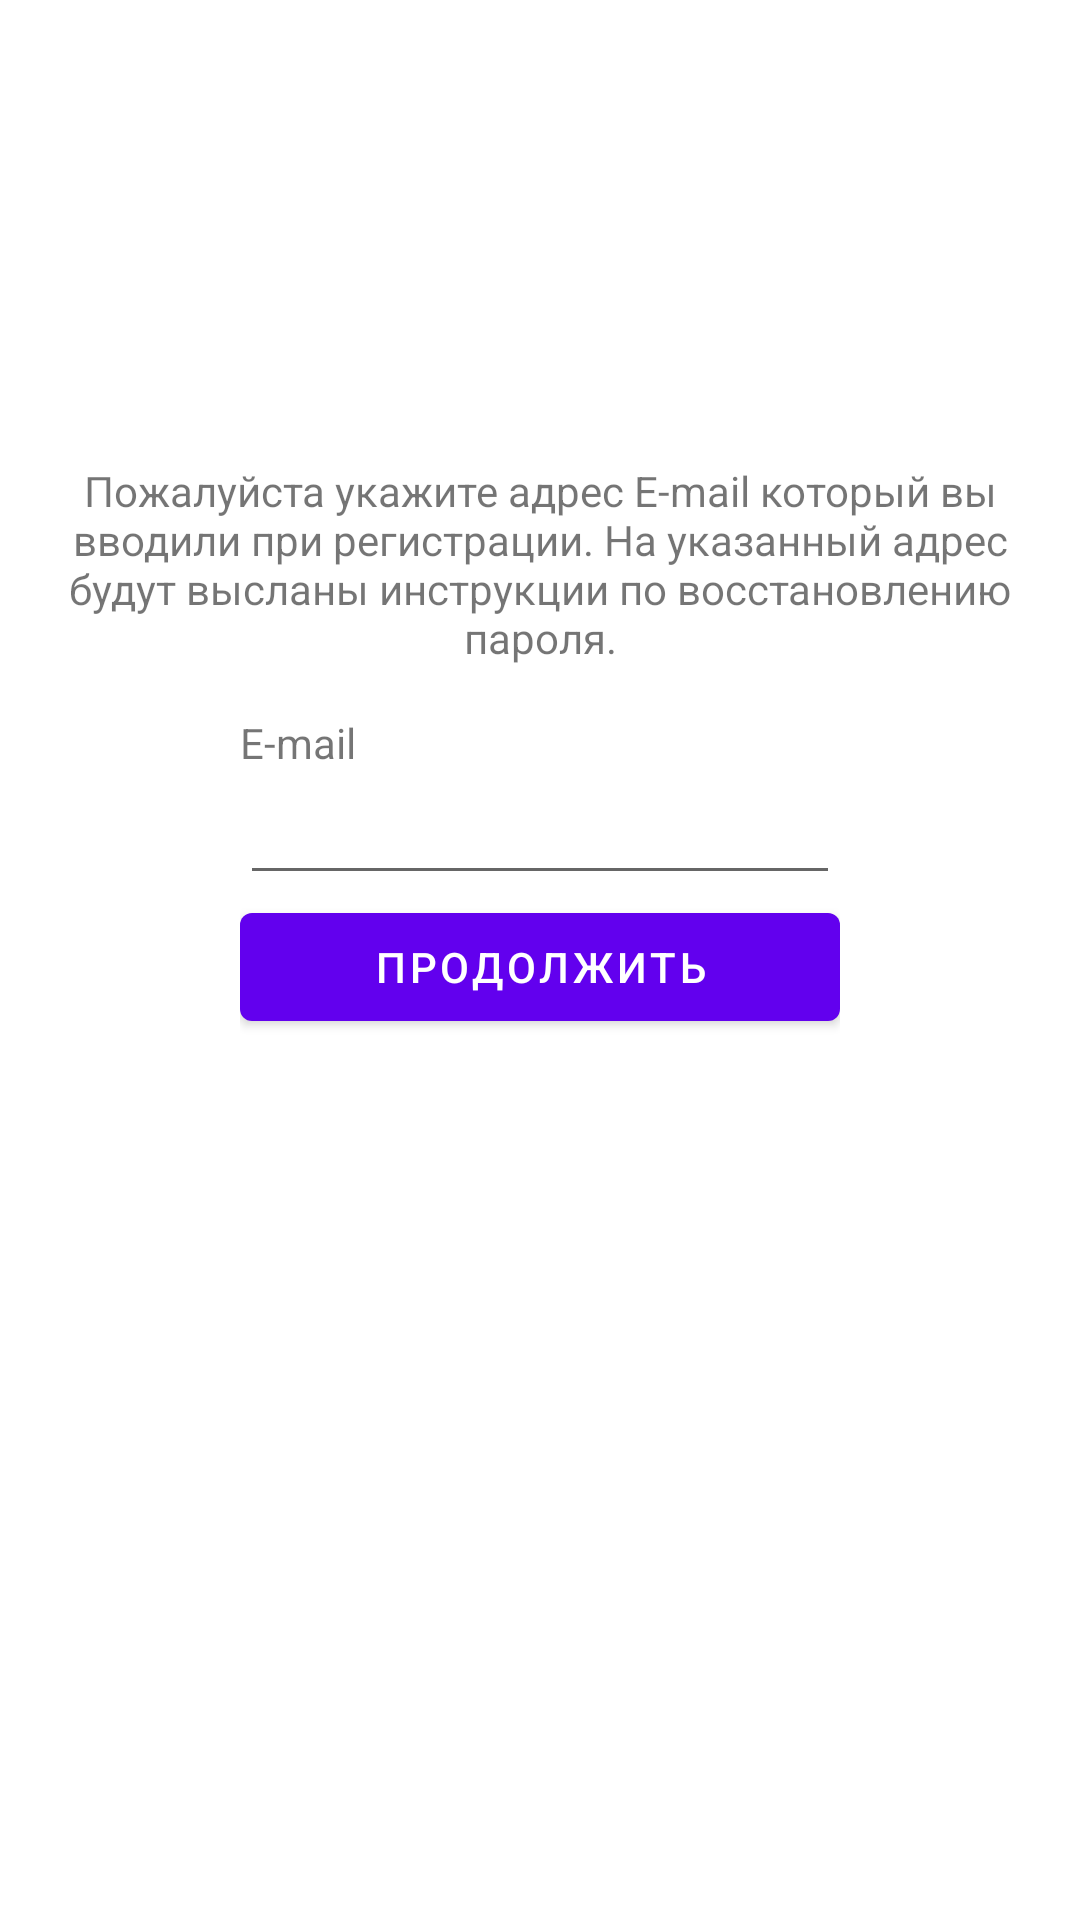

The Android layout XML behind this screen, and the referenced resources:
<!-- AndroidManifest.xml: application theme Theme.AnythingGroup.Default -->
<!-- res/layout/authorization_restore_fragment.xml -->
<?xml version="1.0" encoding="utf-8"?>
<androidx.constraintlayout.widget.ConstraintLayout
    xmlns:android="http://schemas.android.com/apk/res/android"
    xmlns:app="http://schemas.android.com/apk/res-auto"
    android:layout_width="match_parent"
    android:layout_height="match_parent">

    <LinearLayout
        android:id="@+id/linearLayout"
        android:layout_width="200dp"
        android:layout_height="wrap_content"
        android:layout_marginBottom="?attr/actionBarSize"
        android:orientation="vertical"
        app:layout_constraintBottom_toBottomOf="parent"
        app:layout_constraintEnd_toEndOf="parent"
        app:layout_constraintStart_toStartOf="parent"
        app:layout_constraintTop_toTopOf="parent">

        <TextView
            android:id="@+id/textView8"
            android:layout_width="match_parent"
            android:layout_height="wrap_content"
            android:text="E-mail" />

        <EditText
            android:id="@+id/sign_in_email"
            android:layout_width="match_parent"
            android:layout_height="wrap_content"
            android:ems="10"
            android:inputType="textEmailAddress" />

        <Button
            android:id="@+id/sign_up_button"
            android:layout_width="match_parent"
            android:layout_height="wrap_content"
            android:text="Продолжить" />
    </LinearLayout>

    <TextView
        android:id="@+id/textView9"
        android:layout_width="match_parent"
        android:layout_height="wrap_content"
        android:layout_marginStart="8dp"
        android:layout_marginEnd="8dp"
        android:layout_marginBottom="16dp"
        android:gravity="center_horizontal"
        android:text="Пожалуйста укажите адрес E-mail который вы вводили при регистрации. На указанный адрес будут высланы инструкции по восстановлению пароля."
        app:layout_constraintBottom_toTopOf="@+id/linearLayout"
        app:layout_constraintEnd_toEndOf="parent"
        app:layout_constraintStart_toStartOf="parent"
        app:layout_constraintTop_toTopOf="parent"
        app:layout_constraintVertical_bias="1.0" />
</androidx.constraintlayout.widget.ConstraintLayout>
<!-- resources referenced by this layout -->
<resources>
  <style name="Theme.AnythingGroup.Default" parent="Theme.MaterialComponents.DayNight">
          
          <item name="colorPrimary">@color/purple_500</item>
          <item name="colorPrimaryVariant">@color/purple_700</item>
          <item name="colorOnPrimary">@color/white</item>
          
          <item name="colorSecondary">@color/teal_200</item>
          <item name="colorSecondaryVariant">@color/teal_700</item>
          <item name="colorOnSecondary">@color/black</item>
          
          <item name="android:statusBarColor" tools:targetApi="l">?attr/colorPrimaryVariant</item>
          
  
      </style>
  <color name="purple_500">#FF6200EE</color>
  <color name="purple_700">#FF3700B3</color>
  <color name="white">#FFFFFFFF</color>
  <color name="teal_200">#FF03DAC5</color>
  <color name="teal_700">#FF018786</color>
  <color name="black">#FF000000</color>
</resources>
